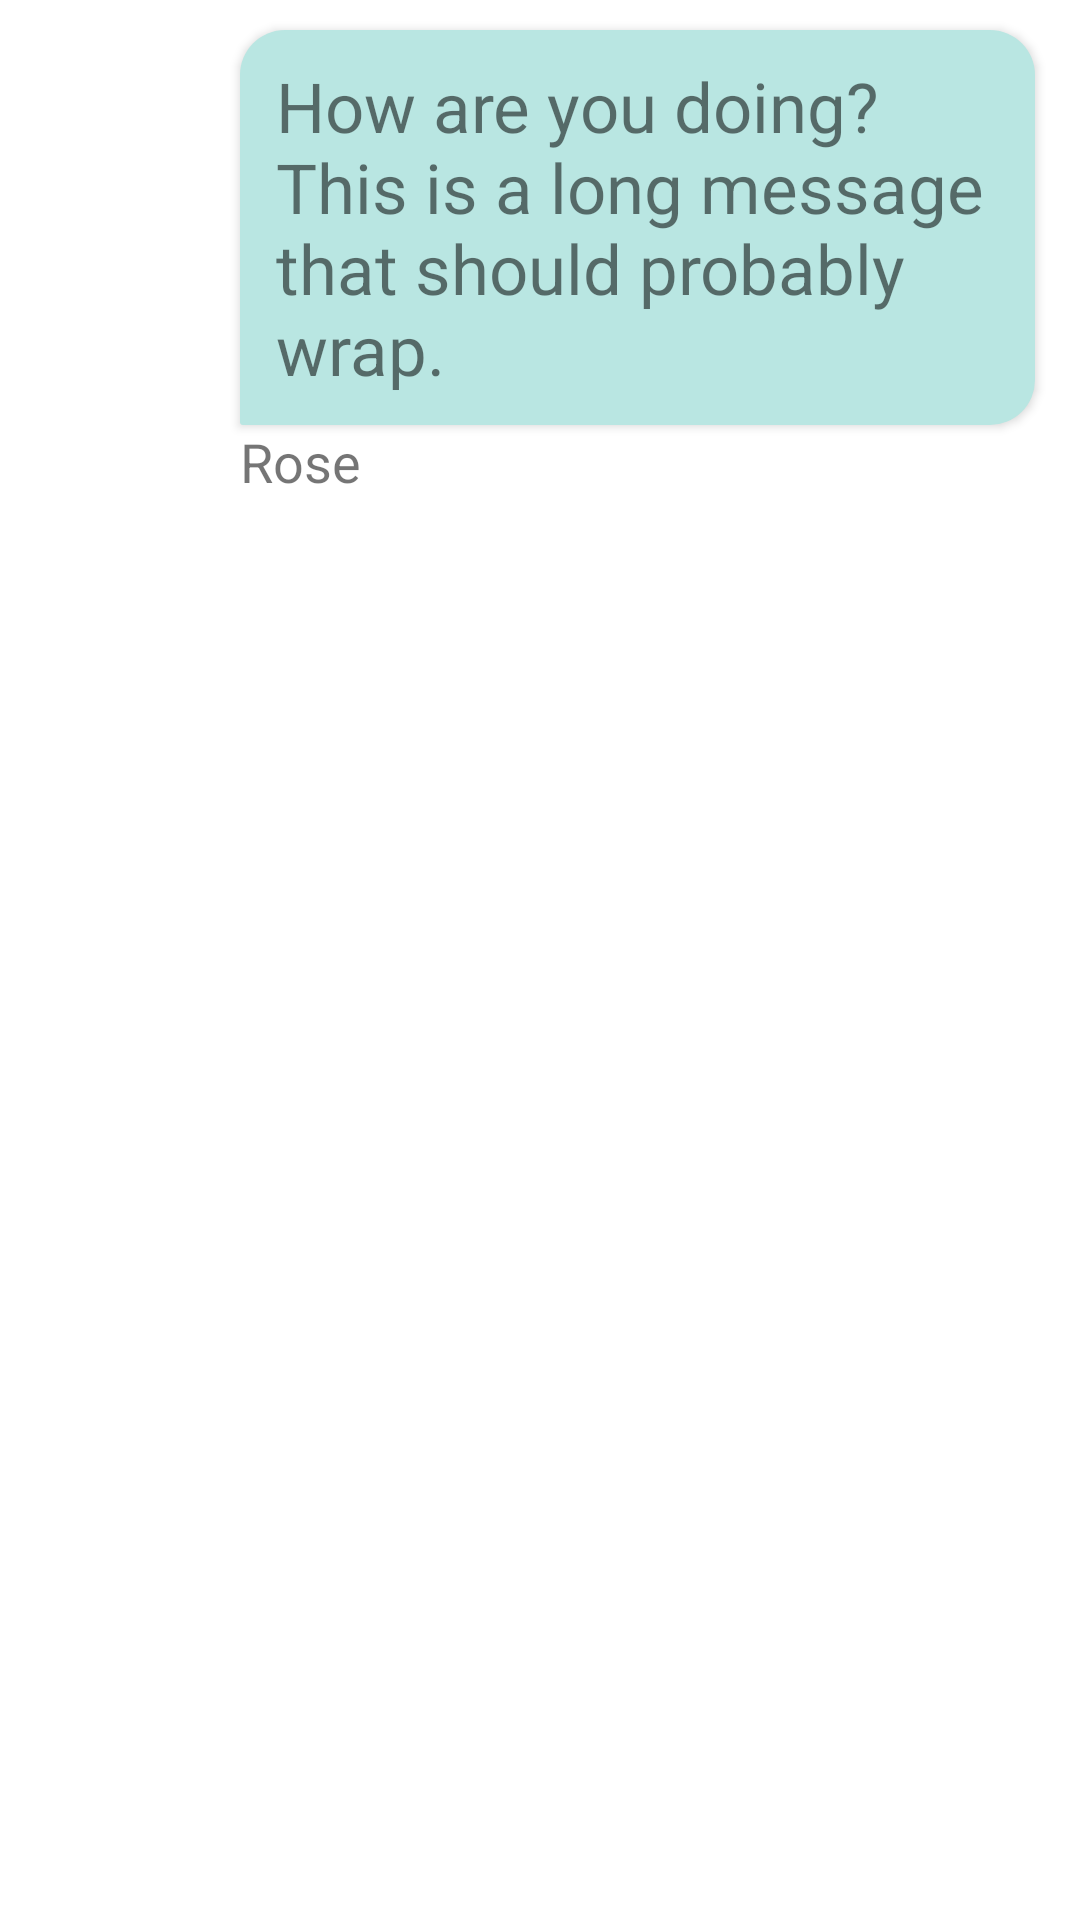

The Android layout XML behind this screen, and the referenced resources:
<!-- AndroidManifest.xml: application theme Theme.ChatApp -->
<!-- res/layout/their_message.xml -->
<?xml version="1.0" encoding="utf-8"?>
<RelativeLayout xmlns:android="http://schemas.android.com/apk/res/android"
    android:layout_width="match_parent"
    android:layout_height="wrap_content"
    android:paddingVertical="10dp"
    android:paddingLeft="15dp"
    android:paddingRight="15dp"
    android:clipToPadding="false">



    <TextView
        android:layout_width="wrap_content"
        android:layout_height="wrap_content"
        android:id="@+id/message_body"

        android:layout_alignLeft="@+id/name"
        android:background="@drawable/their_message"
        android:paddingVertical="10dp"
        android:paddingHorizontal="12dp"
        android:elevation="2dp"
        android:textSize="23dp"
        android:text="How are you doing? This is a long message that should probably wrap."
        />

    <View
        android:id="@+id/avatar"
        android:layout_alignParentLeft="true"
        android:scaleType="centerInside"
        android:layout_below="@+id/message_body"
        android:background="@drawable/circle"
        android:layout_width="65dp"
        android:layout_height="65dp" />

    <TextView
        android:id="@+id/name"
        android:layout_marginLeft="0dp"
        android:layout_toRightOf="@+id/avatar"
        android:layout_alignTop="@+id/avatar"
        android:layout_width="wrap_content"
        android:layout_height="wrap_content"
        android:paddingBottom="4dp"
        android:textSize="18dp"
        android:text="Rose"/>
</RelativeLayout>
<!-- resources referenced by this layout -->
<resources>
  <!-- drawable their_message (drawable) -->
  <shape xmlns:android="http://schemas.android.com/apk/res/android"
      android:shape="rectangle">
      <solid android:color="@color/teal_3" />
      <corners android:bottomLeftRadius="1dp" android:radius="15dp" />
  </shape>
  <style name="Theme.ChatApp" parent="Theme.MaterialComponents.DayNight.DarkActionBar">
          
          <item name="colorPrimary">@color/teal_2</item>
          <item name="colorPrimaryVariant">@color/teal_100</item>
          <item name="colorOnPrimary">@color/white</item>
          
          <item name="colorSecondary">@color/teal_200</item>
          <item name="colorSecondaryVariant">@color/teal_700</item>
          <item name="colorOnSecondary">@color/black</item>
          
          <item name="android:statusBarColor" tools:targetApi="l">?attr/colorPrimaryVariant</item>
          
      </style>
  <color name="teal_3">#B9E6E2</color>
  <color name="teal_2">#009688</color>
  <color name="teal_100">#006359</color>
  <color name="white">#FFFFFFFF</color>
  <color name="teal_200">#5EBAB2</color>
  <color name="teal_700">#005958</color>
  <color name="black">#FF000000</color>
</resources>
